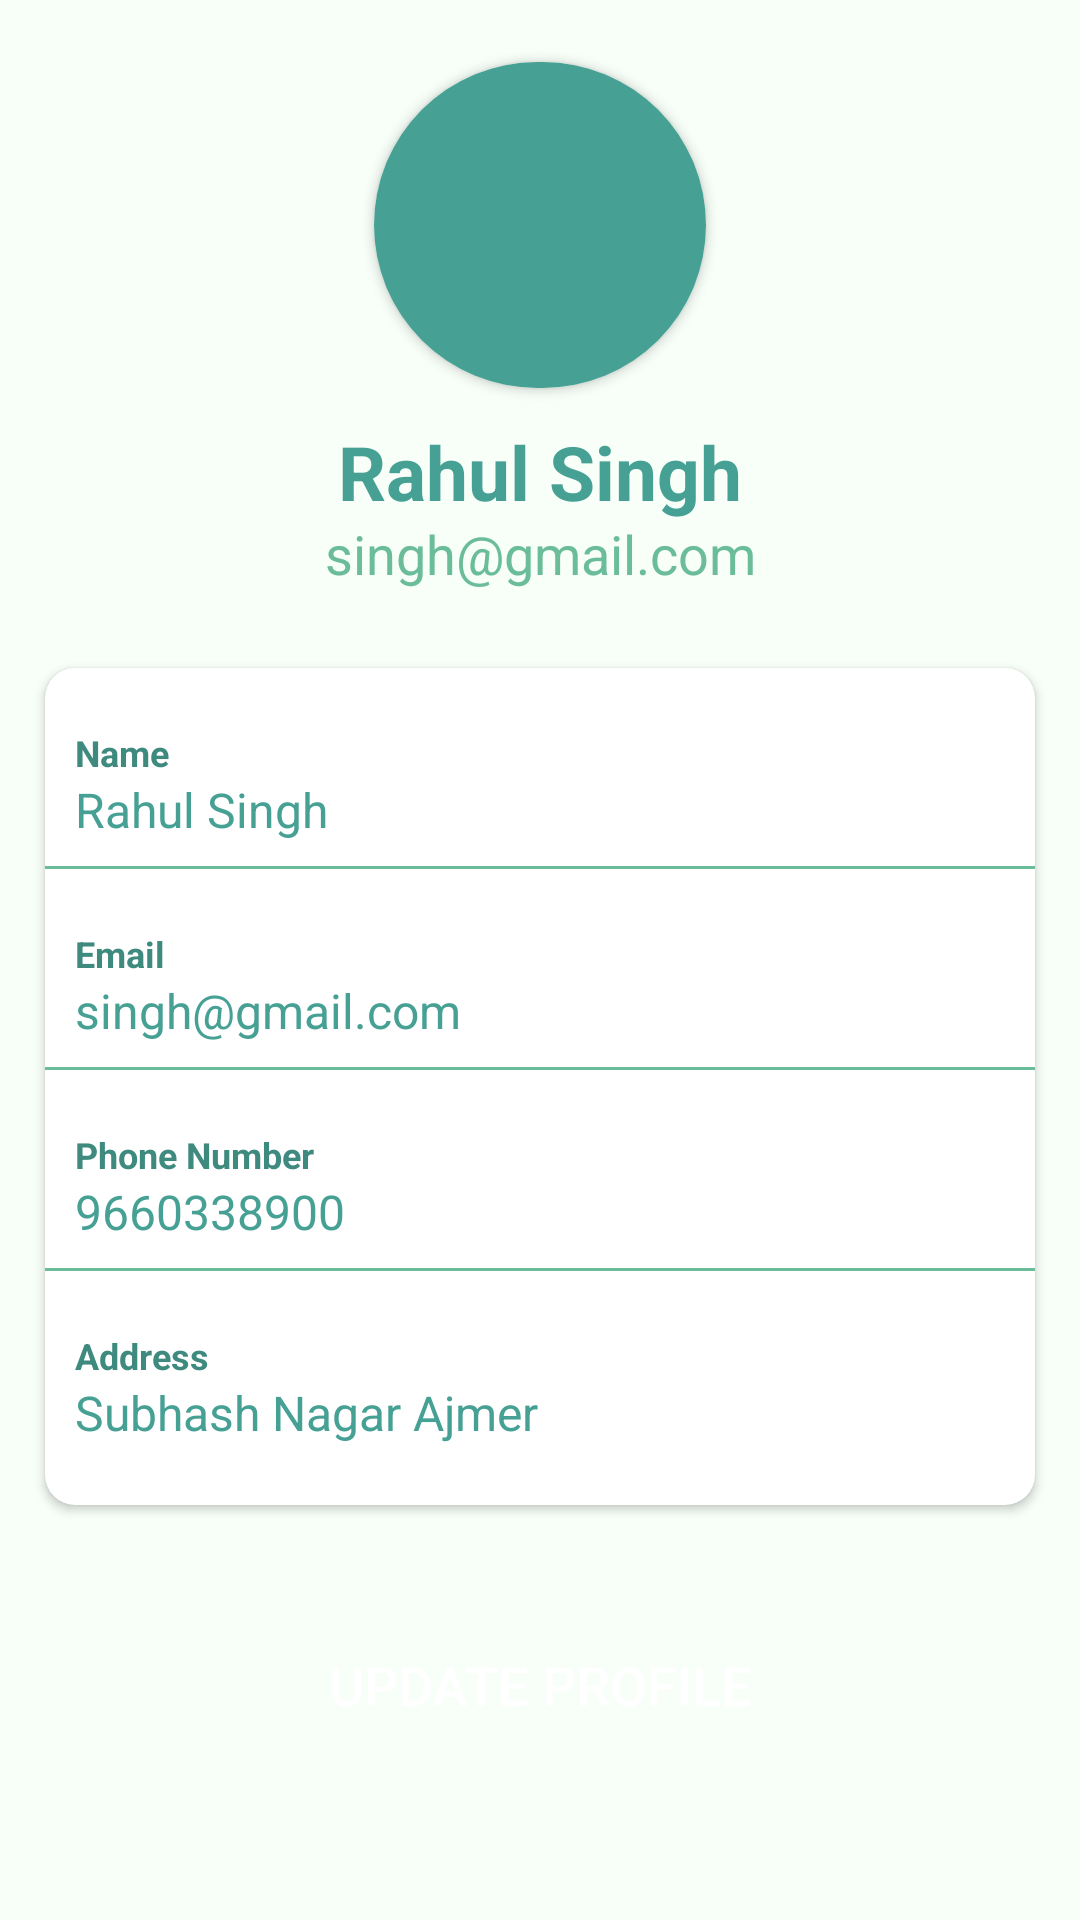

Write the Android layout XML for this screen, with the resource values it uses.
<!-- AndroidManifest.xml: application theme Theme.McRMedicineReminder -->
<!-- res/layout/fragment_account.xml -->
<?xml version="1.0" encoding="utf-8"?>
<layout xmlns:android="http://schemas.android.com/apk/res/android"
    xmlns:app="http://schemas.android.com/apk/res-auto"
    xmlns:tools="http://schemas.android.com/tools">

    <androidx.constraintlayout.widget.ConstraintLayout
        android:layout_width="match_parent"
        android:layout_height="match_parent"
        android:background="@color/colour5"
        tools:context=".fragment.AccountFragment">

        <androidx.cardview.widget.CardView
            android:id="@+id/cardView"
            android:layout_width="150dp"
            android:layout_height="150dp"
            app:cardCornerRadius="60dp"
            app:cardElevation="2dp"
            app:cardUseCompatPadding="true"
            app:layout_constraintEnd_toEndOf="parent"
            app:layout_constraintHorizontal_bias="0.5"
            app:layout_constraintStart_toStartOf="parent"
            app:layout_constraintTop_toTopOf="parent">

            <LinearLayout
                android:layout_width="match_parent"
                android:layout_height="match_parent"
                android:background="@color/colour1"
                android:orientation="vertical">

                <ImageView
                    android:layout_width="match_parent"
                    android:layout_height="match_parent"
                    android:layout_margin="2dp"
                    android:src="@drawable/user_default_img" />
            </LinearLayout>

        </androidx.cardview.widget.CardView>

        <TextView
            android:id="@+id/textView4"
            android:layout_width="wrap_content"
            android:layout_height="wrap_content"
            android:layout_marginTop="-10dp"
            android:text="Rahul Singh"
            android:textColor="@color/colour1"
            android:textSize="25sp"
            android:textStyle="bold"
            app:layout_constraintEnd_toEndOf="parent"
            app:layout_constraintHorizontal_bias="0.5"
            app:layout_constraintStart_toStartOf="parent"
            app:layout_constraintTop_toBottomOf="@+id/cardView" />

        <TextView
            android:id="@+id/textView5"
            android:layout_width="wrap_content"
            android:layout_height="wrap_content"
            android:layout_marginTop="-2dp"
            android:text="singh@gmail.com"
            android:textColor="@color/colour2"
            android:textSize="18sp"
            app:layout_constraintEnd_toEndOf="parent"
            app:layout_constraintHorizontal_bias="0.5"
            app:layout_constraintStart_toStartOf="parent"
            app:layout_constraintTop_toBottomOf="@+id/textView4" />

        <androidx.cardview.widget.CardView
            android:id="@+id/cardView3"
            android:layout_width="match_parent"
            android:layout_height="wrap_content"
            android:layout_marginHorizontal="10dp"
            android:layout_marginTop="20dp"
            app:cardCornerRadius="10dp"
            app:cardElevation="2dp"
            app:cardUseCompatPadding="true"
            app:layout_constraintTop_toBottomOf="@+id/textView5"
            tools:layout_editor_absoluteX="10dp">

            <LinearLayout
                android:layout_width="match_parent"
                android:layout_height="wrap_content"
                android:orientation="vertical">

                <TextView
                    android:layout_width="wrap_content"
                    android:layout_height="wrap_content"
                    android:layout_marginHorizontal="10dp"
                    android:layout_marginTop="20dp"
                    android:text="Name"
                    android:textStyle="bold"
                    android:textColor="@color/colour6"
                    android:textSize="12sp"
                    />

                <EditText
                    android:layout_width="wrap_content"
                    android:layout_height="wrap_content"
                    android:layout_marginHorizontal="10dp"
                    android:background="@null"
                    android:ems="20"
                    android:text="Rahul Singh"
                    android:textColor="@color/colour1"
                    android:textSize="16sp" />

                <View
                    android:layout_width="wrap_content"
                    android:layout_height="1dp"
                    android:layout_marginTop="8dp"
                    android:background="@color/colour2" />

                <TextView
                    android:layout_width="wrap_content"
                    android:layout_height="wrap_content"
                    android:layout_marginHorizontal="10dp"
                    android:layout_marginTop="20dp"
                    android:text="Email"
                    android:textColor="@color/colour6"
                    android:textSize="12sp"
                    android:textStyle="bold" />

                <EditText
                    android:layout_width="wrap_content"
                    android:layout_height="wrap_content"
                    android:layout_marginHorizontal="10dp"
                    android:background="@null"
                    android:ems="20"
                    android:text="singh@gmail.com"
                    android:textColor="@color/colour1"
                    android:textSize="16sp" />

                <View
                    android:layout_width="wrap_content"
                    android:layout_height="1dp"
                    android:layout_marginTop="8dp"
                    android:background="@color/colour2" />

                <TextView
                    android:layout_width="wrap_content"
                    android:layout_height="wrap_content"
                    android:layout_marginHorizontal="10dp"
                    android:layout_marginTop="20dp"
                    android:text="Phone Number"
                    android:textColor="@color/colour6"
                    android:textSize="12sp"
                    android:textStyle="bold" />

                <EditText
                    android:layout_width="wrap_content"
                    android:layout_height="wrap_content"
                    android:layout_marginHorizontal="10dp"
                    android:background="@null"
                    android:ems="20"
                    android:text="9660338900"
                    android:textColor="@color/colour1"
                    android:textSize="16sp" />

                <View
                    android:layout_width="wrap_content"
                    android:layout_height="1dp"
                    android:layout_marginTop="8dp"
                    android:background="@color/colour2" />

                <TextView
                    android:layout_width="wrap_content"
                    android:layout_height="wrap_content"
                    android:layout_marginHorizontal="10dp"
                    android:layout_marginTop="20dp"
                    android:text="Address"
                    android:textColor="@color/colour6"
                    android:textSize="12sp"
                    android:textStyle="bold" />

                <EditText
                    android:layout_width="wrap_content"
                    android:layout_height="wrap_content"
                    android:layout_marginHorizontal="10dp"
                    android:layout_marginBottom="20dp"
                    android:background="@null"
                    android:ems="50"
                    android:text="Subhash Nagar Ajmer"
                    android:textColor="@color/colour1"
                    android:textSize="16sp" />

            </LinearLayout>

        </androidx.cardview.widget.CardView>

        <androidx.appcompat.widget.AppCompatButton
            android:layout_width="wrap_content"
            android:layout_height="wrap_content"
            android:layout_gravity="center"
            android:layout_marginVertical="30dp"
            android:background="@drawable/sign_in_btn_bg"
            android:paddingHorizontal="20dp"
            android:text="Update Profile"
            android:textSize="18sp"
            android:textColor="@color/white"
            app:layout_constraintEnd_toEndOf="parent"
            app:layout_constraintStart_toStartOf="parent"
            app:layout_constraintTop_toBottomOf="@+id/cardView3" />

    </androidx.constraintlayout.widget.ConstraintLayout>
</layout>
<!-- resources referenced by this layout -->
<resources>
  <color name="colour1">#46A094</color>
  <color name="colour2">#6BBD99</color>
  <color name="colour5">#F7FFF8</color>
  <color name="colour6">#3F8A7F</color>
  <color name="white">#FFFFFFFF</color>
  <style name="Theme.McRMedicineReminder" parent="Theme.MaterialComponents.DayNight.NoActionBar">
          
          <item name="colorPrimary">@color/purple_500</item>
          <item name="colorPrimaryVariant">@color/purple_700</item>
          <item name="colorOnPrimary">@color/white</item>
          
          <item name="colorSecondary">@color/teal_200</item>
          <item name="colorSecondaryVariant">@color/teal_700</item>
          <item name="colorOnSecondary">@color/black</item>
          
          <item name="android:statusBarColor">#46A094</item>
          
      </style>
  <color name="purple_500">#46A094</color>
  <color name="purple_700">#FF3700B3</color>
  <color name="teal_200">#FF03DAC5</color>
  <color name="teal_700">#FF018786</color>
  <color name="black">#FF000000</color>
</resources>
